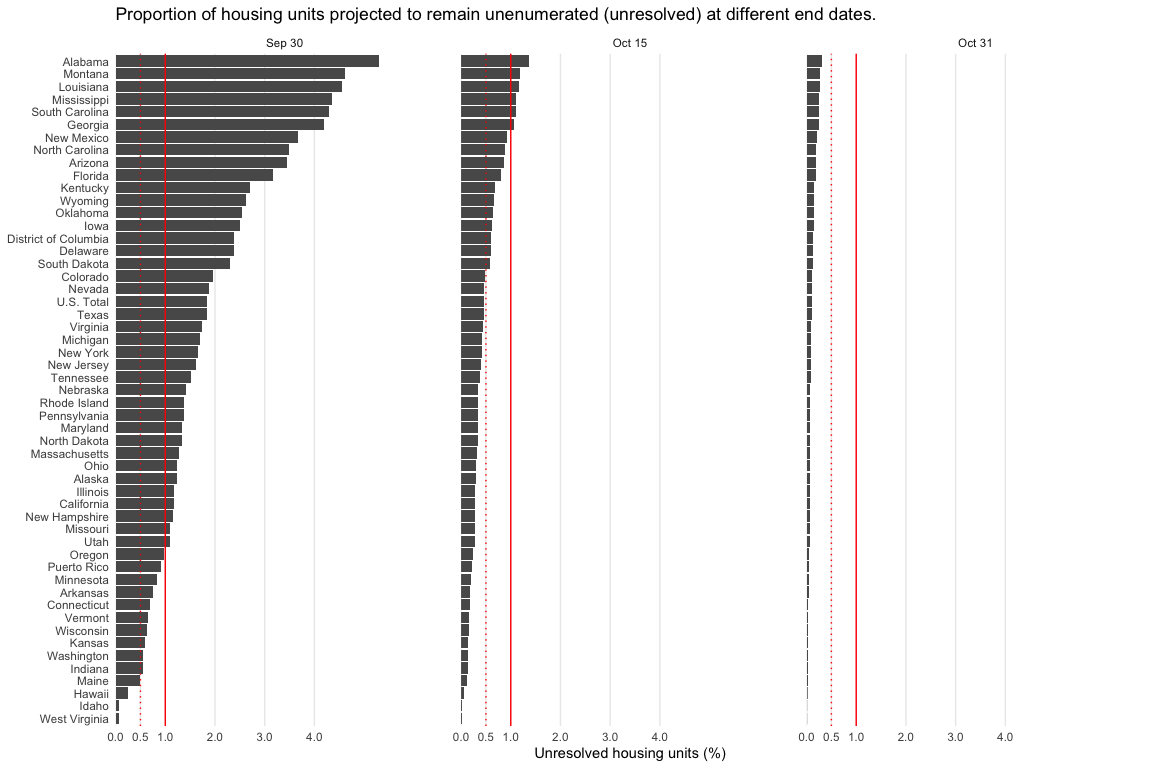

Values plotted in this chart, from the file beside it:
state, 2020-09-30, 2020-10-15, 2020-10-31
U.S. Total, 1.848, 0.4605, 0.104
Alabama, 5.304, 1.375, 0.3114
Alaska, 1.236, 0.307, 0.06933
Arizona, 3.441, 0.8694, 0.1965
Arkansas, 0.7539, 0.187, 0.04221
California, 1.166, 0.2896, 0.06538
Colorado, 1.964, 0.4896, 0.1106
Connecticut, 0.6926, 0.1717, 0.03877
Delaware, 2.385, 0.5965, 0.1347
District of Columbia, 2.388, 0.5971, 0.1349
Florida, 3.176, 0.8001, 0.1808
Georgia, 4.198, 1.07, 0.2421
Hawaii, 0.2584, 0.06402, 0.01445
Idaho, 0.06614, 0.01639, 0.003699
Illinois, 1.169, 0.2903, 0.06555
Indiana, 0.5582, 0.1384, 0.03124
Iowa, 2.503, 0.6265, 0.1415
Kansas, 0.5917, 0.1467, 0.03312
Kentucky, 2.712, 0.6802, 0.1537
Louisiana, 4.555, 1.167, 0.2641
Maine, 0.4913, 0.1218, 0.02749
Maryland, 1.342, 0.3335, 0.0753
Massachusetts, 1.274, 0.3166, 0.07148
Michigan, 1.697, 0.4225, 0.0954
Minnesota, 0.8249, 0.2046, 0.0462
Mississippi, 4.349, 1.111, 0.2514
Missouri, 1.1, 0.273, 0.06163
Montana, 4.607, 1.181, 0.2673
Nebraska, 1.41, 0.3505, 0.07915
Nevada, 1.886, 0.4699, 0.1061
New Hampshire, 1.163, 0.2888, 0.06521
New Jersey, 1.624, 0.4041, 0.09125
New Mexico, 3.671, 0.9299, 0.2102
New York, 1.663, 0.414, 0.09348
North Carolina, 3.489, 0.8819, 0.1994
North Dakota, 1.336, 0.332, 0.07497
Ohio, 1.236, 0.307, 0.06933
Oklahoma, 2.543, 0.6369, 0.1439
Oregon, 0.9646, 0.2394, 0.05405
Pennsylvania, 1.377, 0.3424, 0.0773
Rhode Island, 1.377, 0.3424, 0.0773
South Carolina, 4.301, 1.098, 0.2484
South Dakota, 2.311, 0.5777, 0.1305
Tennessee, 1.518, 0.3775, 0.08524
Texas, 1.843, 0.4591, 0.1037
Utah, 1.093, 0.2715, 0.06129
Vermont, 0.6526, 0.1618, 0.03653
Virginia, 1.74, 0.4332, 0.09782
Washington, 0.5613, 0.1392, 0.03142
West Virginia, 0.06291, 0.01559, 0.003519
Wisconsin, 0.6253, 0.155, 0.035
Wyoming, 2.627, 0.6584, 0.1487
Puerto Rico, 0.915, 0.227, 0.05126
